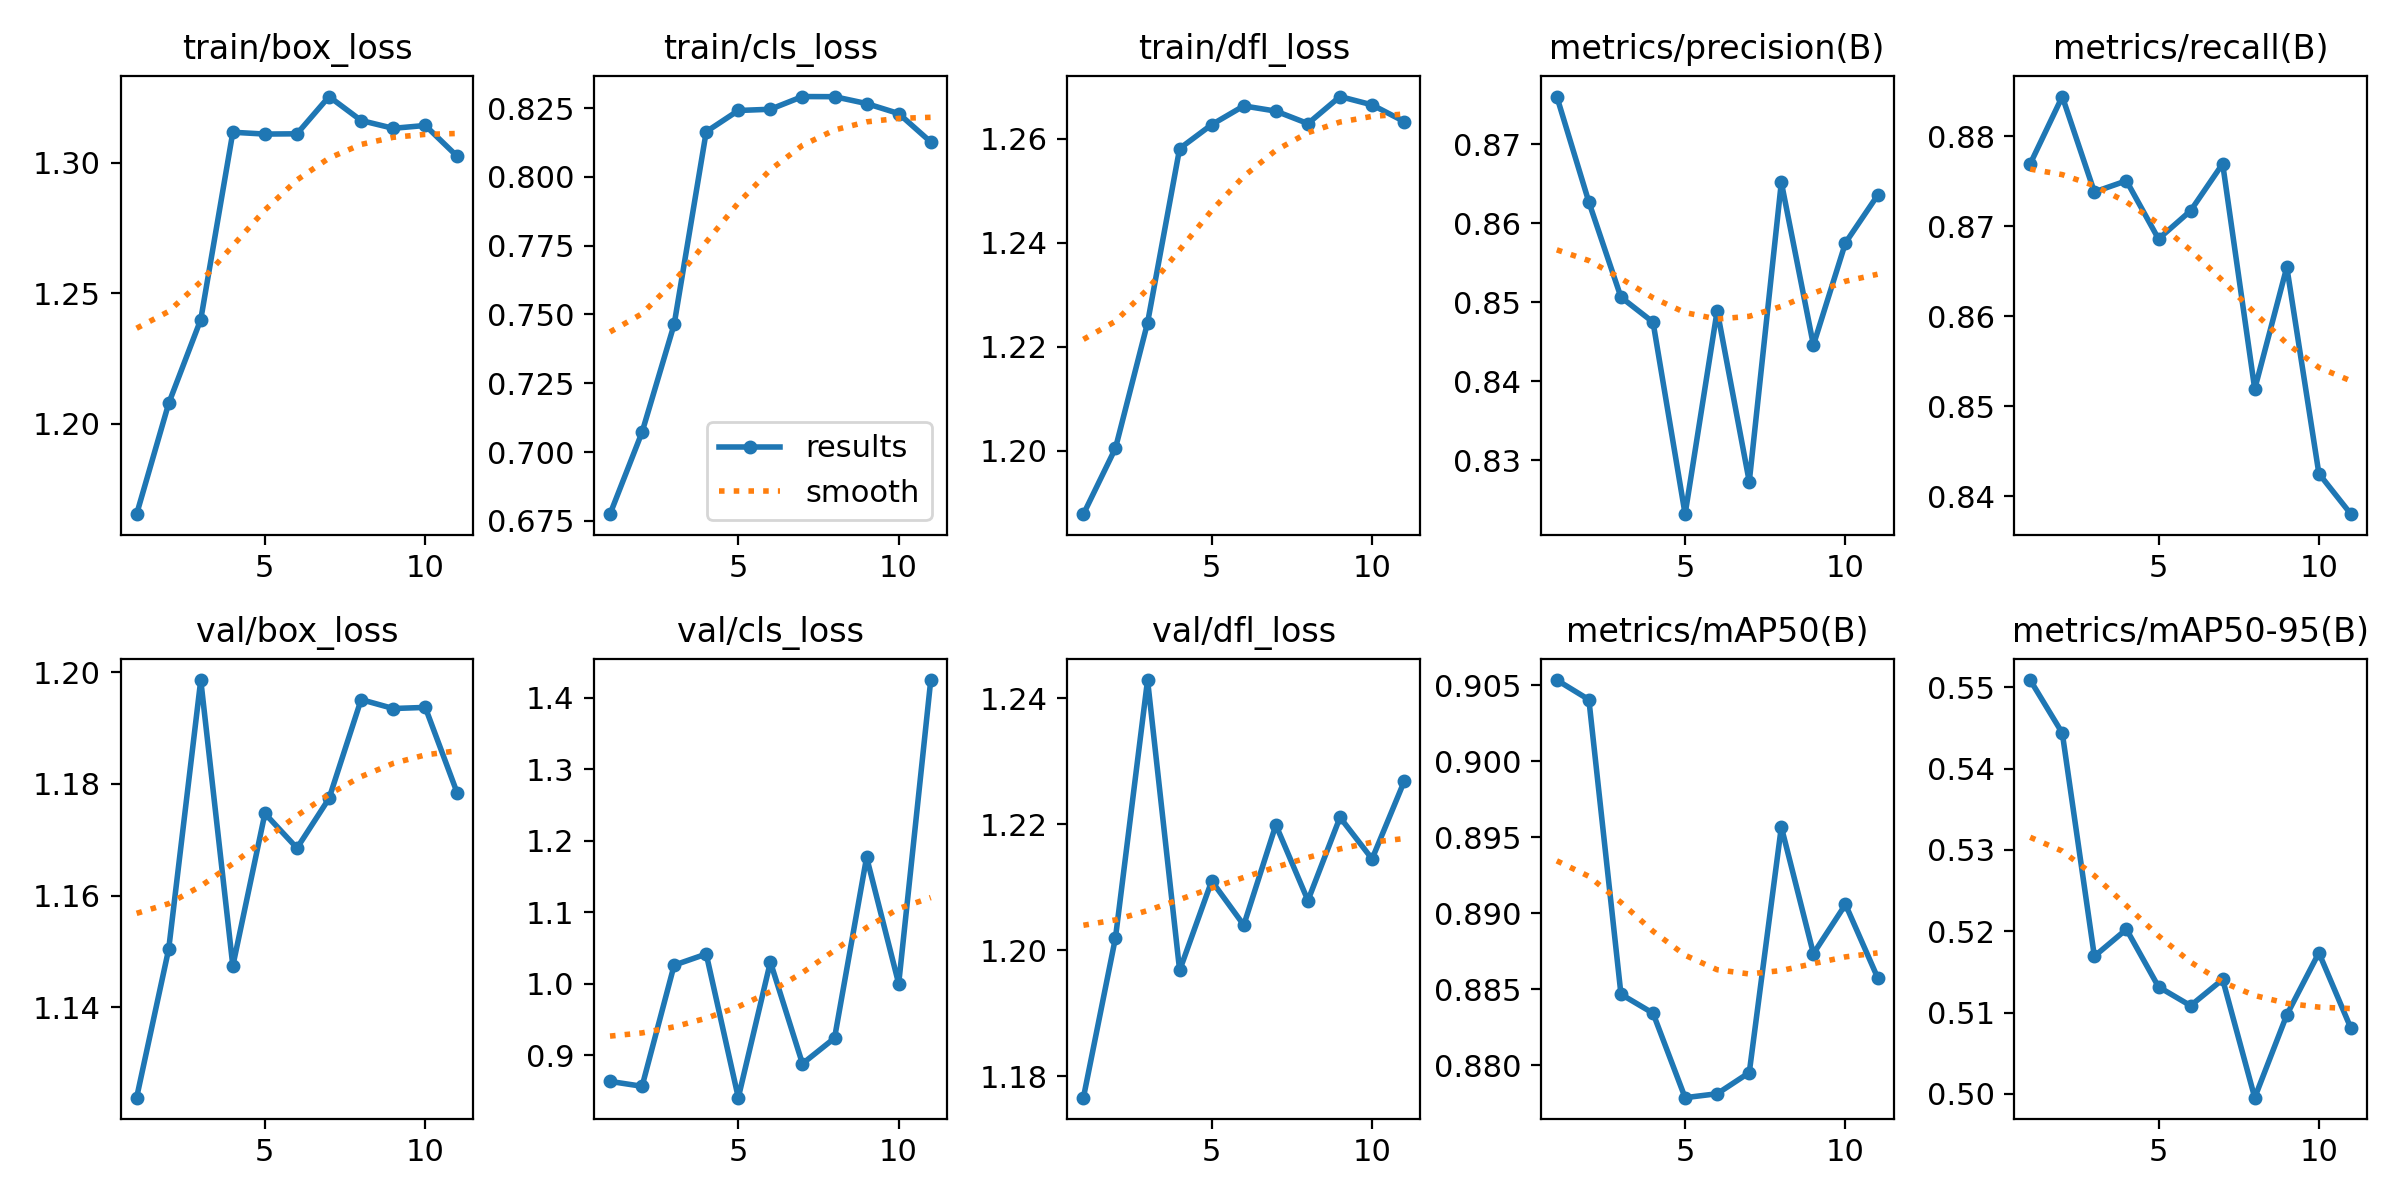

The table this chart was drawn from, first rows:
epoch, train/box_loss, train/cls_loss, train/dfl_loss, metrics/precision(B), metrics/recall(B), metrics/mAP50(B), metrics/mAP50-95(B), val/box_loss, val/cls_loss, val/dfl_loss, lr/pg0, lr/pg1, lr/pg2
1, 1.165, 0.6774, 1.188, 0.876, 0.877, 0.9053, 0.5509, 1.124, 0.8631, 1.177, 0.003327, 0.003327, 0.003327
2, 1.208, 0.7072, 1.2, 0.8627, 0.8844, 0.9041, 0.5444, 1.15, 0.8563, 1.202, 0.006639, 0.006639, 0.006639
3, 1.24, 0.7464, 1.225, 0.8507, 0.8738, 0.8847, 0.5169, 1.199, 1.026, 1.243, 0.009928, 0.009928, 0.009928
4, 1.312, 0.8164, 1.258, 0.8475, 0.8751, 0.8834, 0.5202, 1.147, 1.041, 1.197, 0.009901, 0.009901, 0.009901
5, 1.311, 0.8242, 1.263, 0.8232, 0.8686, 0.8779, 0.5132, 1.175, 0.8404, 1.211, 0.009901, 0.009901, 0.009901
6, 1.311, 0.8246, 1.266, 0.849, 0.8717, 0.8781, 0.5108, 1.169, 1.03, 1.204, 0.009868, 0.009868, 0.009868
7, 1.325, 0.8292, 1.265, 0.8273, 0.877, 0.8795, 0.5141, 1.177, 0.8879, 1.22, 0.009835, 0.009835, 0.009835
8, 1.316, 0.8292, 1.263, 0.8652, 0.8519, 0.8957, 0.4995, 1.195, 0.9237, 1.208, 0.009802, 0.009802, 0.009802
9, 1.313, 0.8267, 1.268, 0.8446, 0.8655, 0.8873, 0.5097, 1.194, 1.177, 1.221, 0.009769, 0.009769, 0.009769
10, 1.314, 0.823, 1.266, 0.8575, 0.8425, 0.8906, 0.5173, 1.194, 0.9999, 1.214, 0.009736, 0.009736, 0.009736
11, 1.302, 0.8127, 1.263, 0.8635, 0.838, 0.8858, 0.5081, 1.178, 1.425, 1.227, 0.009703, 0.009703, 0.009703
